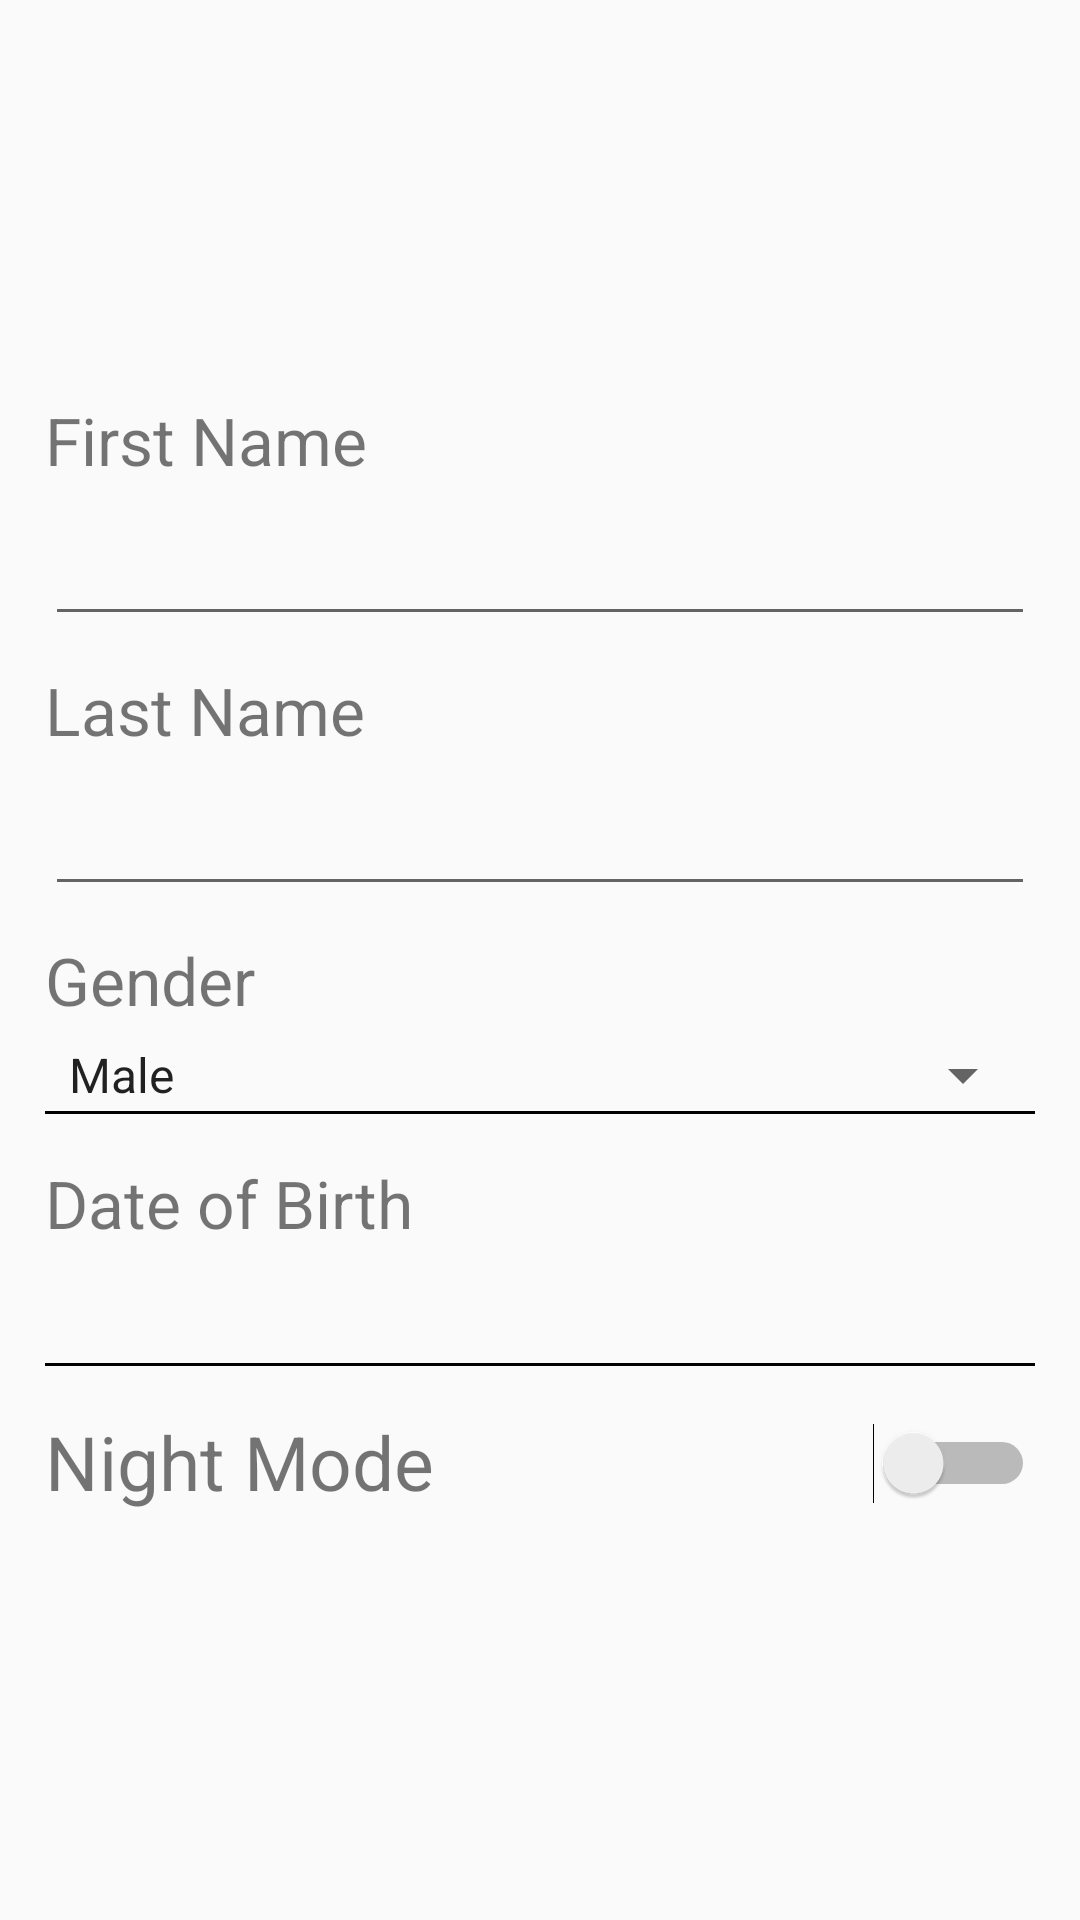

This screen was rendered from an Android layout file. Write that file and the resources it references.
<!-- AndroidManifest.xml: application theme Theme.COMP90018 -->
<!-- res/layout/fragment_settings.xml -->
<?xml version="1.0" encoding="utf-8"?>
<ScrollView xmlns:android="http://schemas.android.com/apk/res/android"
    android:layout_height="match_parent"
    android:layout_width="match_parent">

    <LinearLayout
        android:layout_width="match_parent"
        android:layout_height="wrap_content"
        android:orientation="vertical">











        <LinearLayout
            android:layout_width="match_parent"
            android:layout_height="wrap_content"
            android:orientation="vertical">

            <ImageView
                android:id="@+id/setting_person_image"
                android:layout_width="203dp"
                android:layout_height="117dp"
                android:layout_gravity="center_horizontal"
                android:src="@drawable/ic_baseline_person_24" />

        </LinearLayout>

        <LinearLayout
            android:layout_width="match_parent"
            android:layout_height="wrap_content"
            android:orientation="vertical"
            android:layout_marginTop="15dp"
            android:layout_marginHorizontal="15dp">

            <TextView
                android:layout_width="365dp"
                android:layout_height="wrap_content"
                android:text="@string/first_name"
                android:textSize="22sp" />


            <EditText
                android:id="@+id/setting_first_name"
                android:layout_width="match_parent"
                android:layout_height="wrap_content"
                android:text=""
                android:textSize="25dp"
                android:singleLine="true"
                android:maxLines="1"
                android:inputType="text"
                android:imeOptions="actionDone"
                android:layout_marginBottom="10dp"/>

            <TextView
                android:layout_width="365dp"
                android:layout_height="wrap_content"
                android:text="@string/last_name"
                android:textSize="22sp" />


            <EditText
                android:id="@+id/setting_last_name"
                android:layout_width="match_parent"
                android:layout_height="wrap_content"
                android:text=""
                android:textSize="25dp"
                android:singleLine="true"
                android:maxLines="1"
                android:inputType="text"
                android:imeOptions="actionDone"
                android:layout_marginBottom="10dp"/>


            <TextView
                android:layout_width="match_parent"
                android:layout_height="wrap_content"
                android:text="@string/Gender"
                android:textSize="22sp"
                android:layout_marginBottom="5dp"/>


            <Spinner
                android:id="@+id/spinner_gender"
                android:layout_width="match_parent"
                android:layout_height="wrap_content"
                android:entries="@array/gender" />

            <View
                android:layout_width="match_parent"
                android:layout_height="1dp"
                android:background="@color/underlinePrimary"
                android:layout_marginBottom="15dp"/>

            <TextView
                android:layout_width="match_parent"
                android:layout_height="wrap_content"
                android:text="@string/date_of_birth"
                android:textSize="22sp"
                android:layout_marginBottom="5dp"/>


            
            
            
            
            

            <TextView
                android:id="@+id/setting_DOB"
                android:layout_width="match_parent"
                android:layout_height="wrap_content"
                android:text=""
                android:textSize="25sp"
                android:textColor="@color/colorTextPrimary"/>


            <View
                android:layout_width="match_parent"
                android:layout_height="1dp"
                android:background="@color/underlinePrimary"
                android:layout_marginBottom="15dp"/>


        </LinearLayout>

        <LinearLayout
            android:layout_width="match_parent"
            android:layout_height="match_parent"
            android:layout_marginHorizontal="15dp"
            android:orientation="horizontal">

            <TextView
                android:layout_width="wrap_content"
                android:layout_height="match_parent"
                android:text="@string/color_mode"
                android:textSize="25sp" />


            <Switch
                android:id="@+id/night_switch"
                android:layout_width="match_parent"
                android:layout_height="match_parent"/>



        </LinearLayout>


    </LinearLayout>


</ScrollView>
<!-- resources referenced by this layout -->
<resources>
  <string-array name="gender">
          <item>Male</item>
          <item>Female</item>
          <item>Prefer not to respond</item>
      </string-array>
  <color name="black">#FF000000</color>
  <color name="colorTextPrimary">#212121</color>
  <color name="underlinePrimary">#FF000000</color>
  <string name="Gender">Gender</string>
  <string name="color_mode">Night Mode</string>
  <string name="date_of_birth">Date of Birth</string>
  <string name="first_name">First Name</string>
  <string name="last_name">Last Name</string>
  <style name="Theme.COMP90018" parent="Theme.AppCompat.Light.NoActionBar">
          
          <item name="colorPrimary">@color/purple_500</item>
          <item name="colorPrimaryDark">@color/purple_700</item>
          <item name="colorAccent">@color/teal_200</item>
          
      </style>
  <color name="purple_500">#FF6200EE</color>
  <color name="purple_700">#FF3700B3</color>
  <color name="teal_200">#FF03DAC5</color>
</resources>
